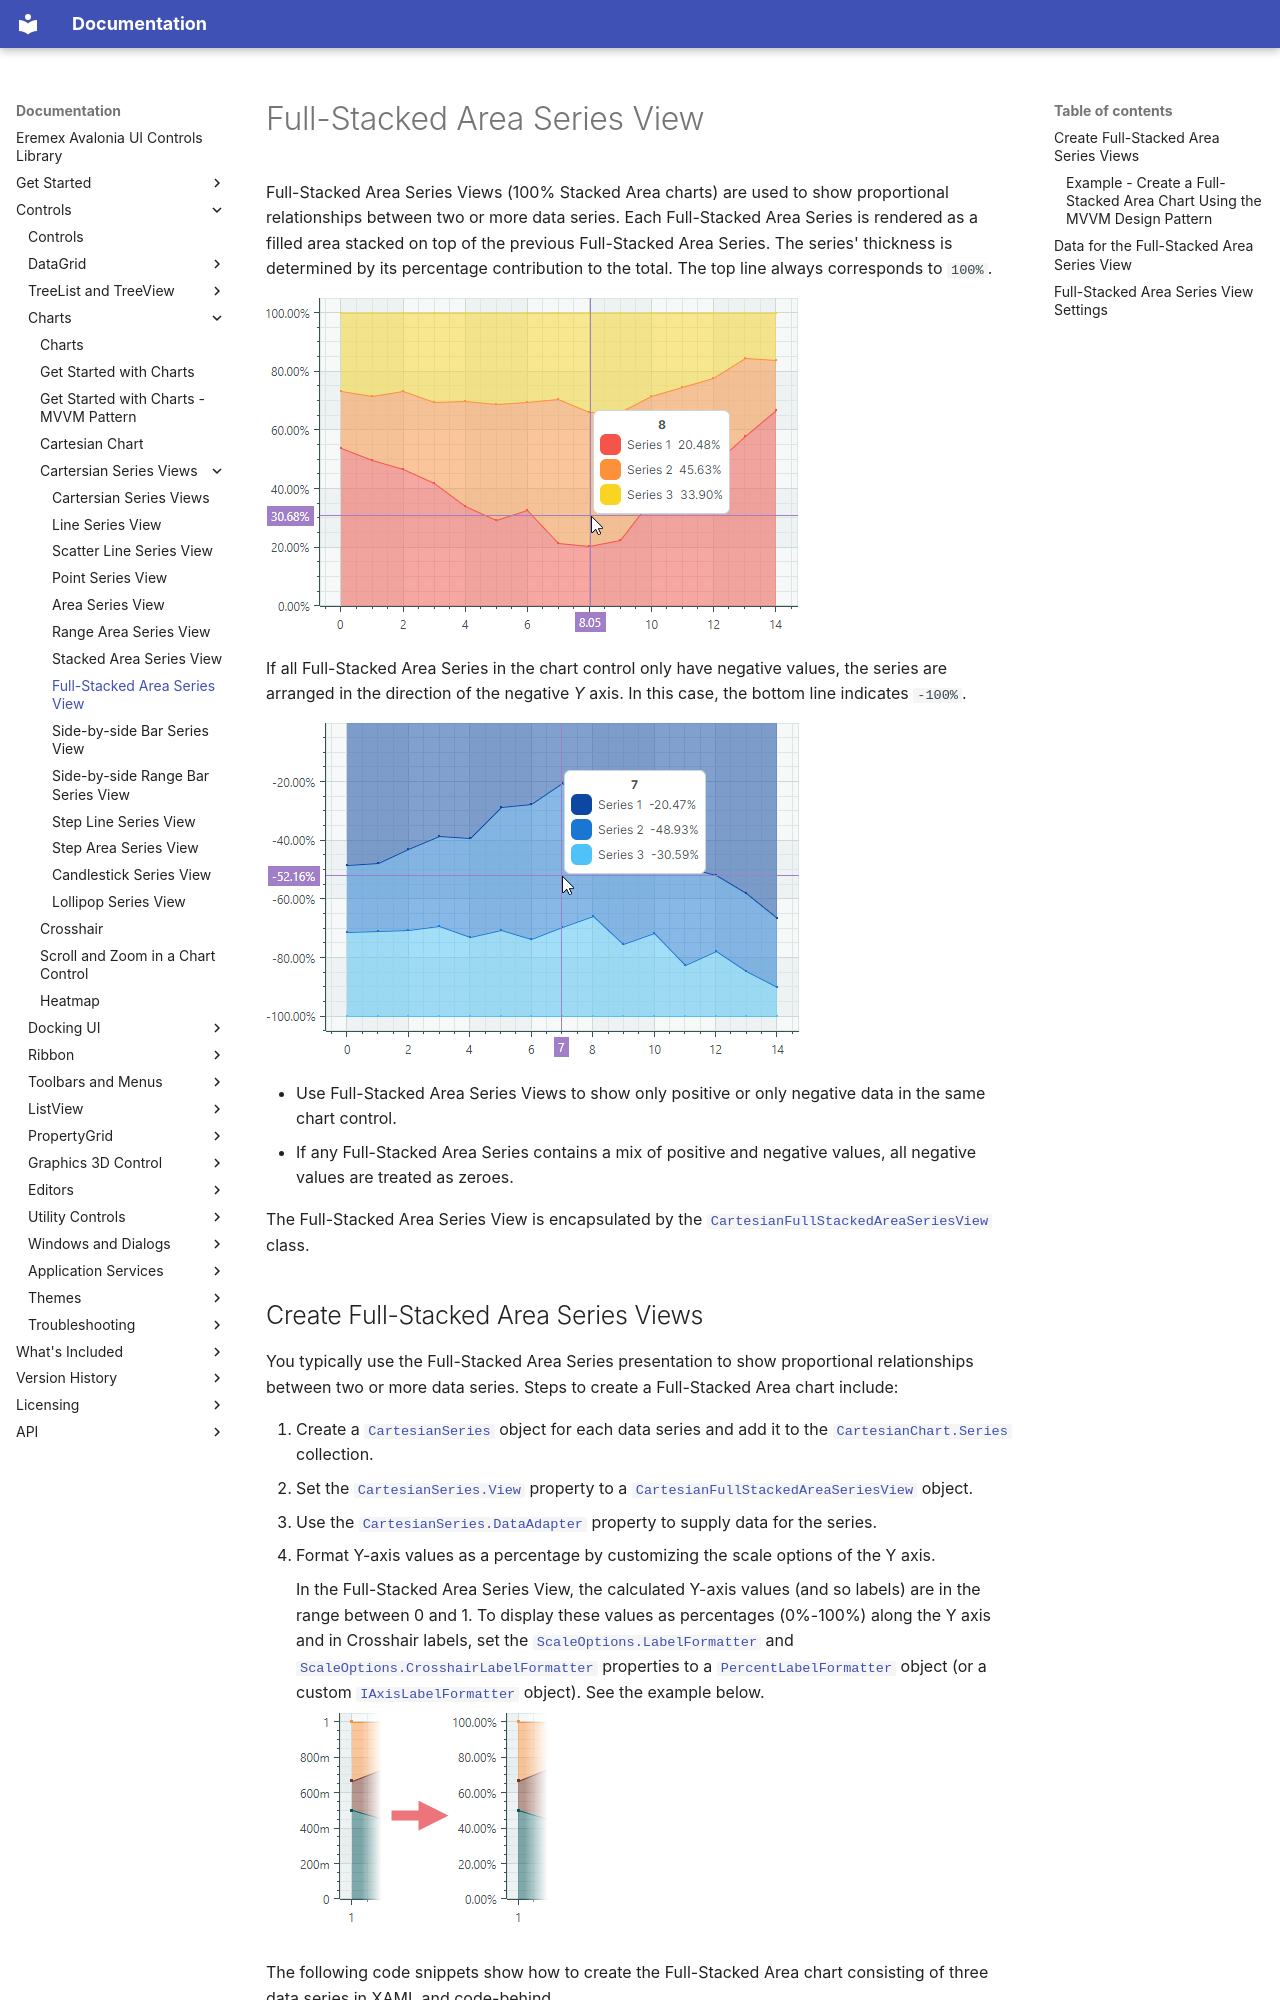

repository: Eremex/controls-doc · page: controls/charts/cartesian-series-views/full-stacked-area-series-view/index.html · generator: mkdocs

---
title: Full-Stacked Area Series View
order: 680
seealso: []
---

# Full-Stacked Area Series View

Full-Stacked Area Series Views (100% Stacked Area charts) are used to show proportional relationships between two or more data series. Each Full-Stacked Area Series is rendered as a filled area stacked on top of the previous Full-Stacked Area Series. The series' thickness is determined by its percentage contribution to the total. The top line always corresponds to `100%`.

![chart-views-full-stacked-area-series-view](../../../images/chart-views-full-stacked-area-series-view.png)

If all Full-Stacked Area Series in the chart control only have negative values, the series are arranged in the direction of the negative _Y_ axis. In this case, the bottom line indicates `-100%`.

![chart-views-full-stacked-area-series-view-negative](../../../images/chart-views-full-stacked-area-series-view-negative.png)

- Use Full-Stacked Area Series Views to show only positive or only negative data in the same chart control.
- If any Full-Stacked Area Series contains a mix of positive and negative values, all negative values are treated as zeroes.

The Full-Stacked Area Series View is encapsulated by the [`CartesianFullStackedAreaSeriesView`](../../../API/Eremex.AvaloniaUI.Charts/CartesianFullStackedAreaSeriesView.md) class.
